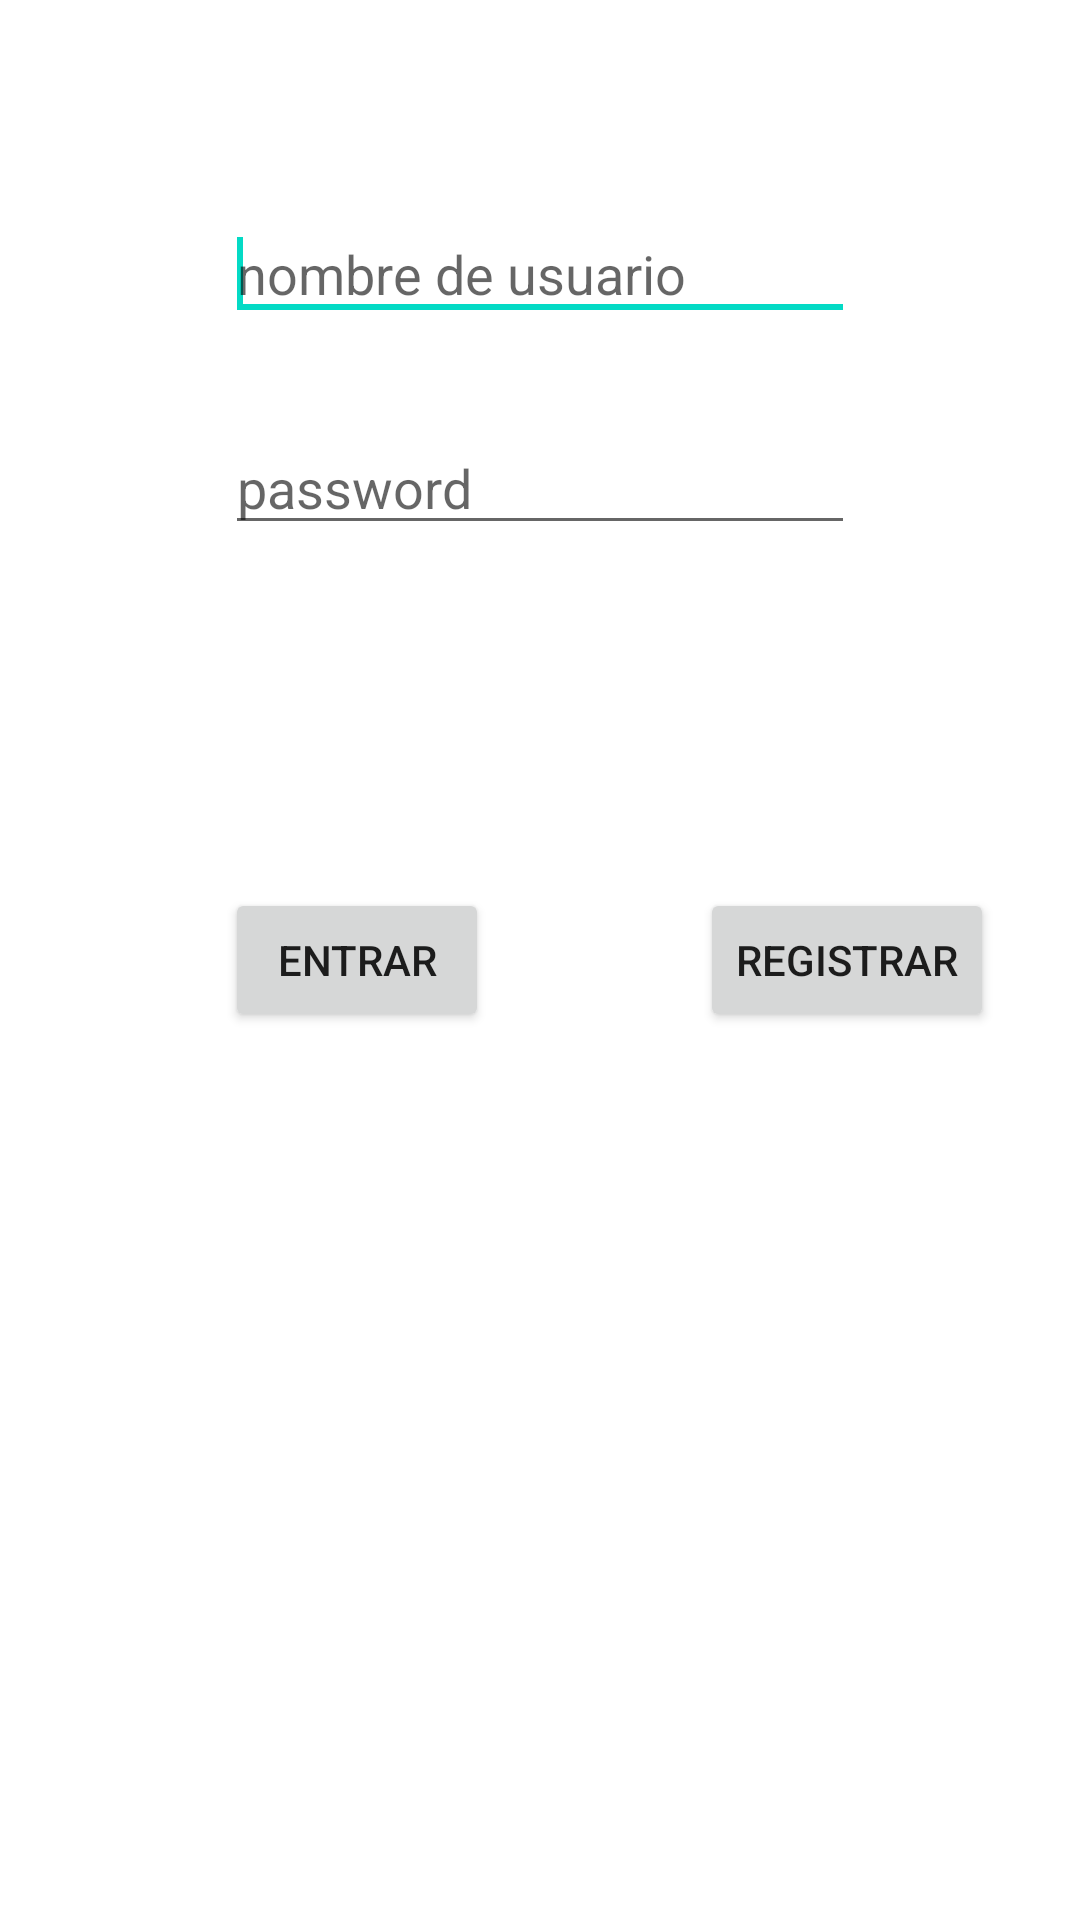

Here is an Android app screen rendered from its layout file. Give the layout XML and the strings, colors and styles it references.
<!-- AndroidManifest.xml: application theme AppTheme -->
<!-- res/layout/activity_main.xml -->
<RelativeLayout xmlns:android="http://schemas.android.com/apk/res/android"
    xmlns:tools="http://schemas.android.com/tools"
    android:layout_width="match_parent"
    android:layout_height="match_parent"
    android:paddingBottom="@dimen/activity_vertical_margin"
    android:paddingLeft="@dimen/activity_horizontal_margin"
    android:paddingRight="@dimen/activity_horizontal_margin"
    android:paddingTop="@dimen/activity_vertical_margin"
    tools:context="com.example.educados.MainActivity" >

    <Button
        android:id="@+id/entrarBT"
        android:layout_width="wrap_content"
        android:layout_height="wrap_content"
        android:layout_alignLeft="@+id/passwordET"
        android:layout_centerVertical="true"
        android:text="Entrar" />

    <EditText
        android:id="@+id/usernameET"
        android:layout_width="wrap_content"
        android:layout_height="wrap_content"
        android:layout_alignLeft="@+id/entrarBT"
        android:layout_alignParentTop="true"
        android:layout_marginTop="69dp"
        android:ems="10"
        android:hint="nombre de usuario" >

        <requestFocus />
    </EditText>

    <EditText
        android:id="@+id/passwordET"
        android:layout_width="wrap_content"
        android:layout_height="wrap_content"
        android:layout_below="@+id/usernameET"
        android:layout_centerHorizontal="true"
        android:layout_marginTop="30dp"
        android:ems="10"
        android:hint="password"
        android:inputType="textPassword" />

    <Button
        android:id="@+id/registrarBT"
        android:layout_width="wrap_content"
        android:layout_height="wrap_content"
        android:layout_alignParentRight="true"
        android:layout_centerVertical="true"
        android:layout_marginRight="29dp"
        android:text="registrar" />

</RelativeLayout>
<!-- resources referenced by this layout -->
<resources>

</resources>
